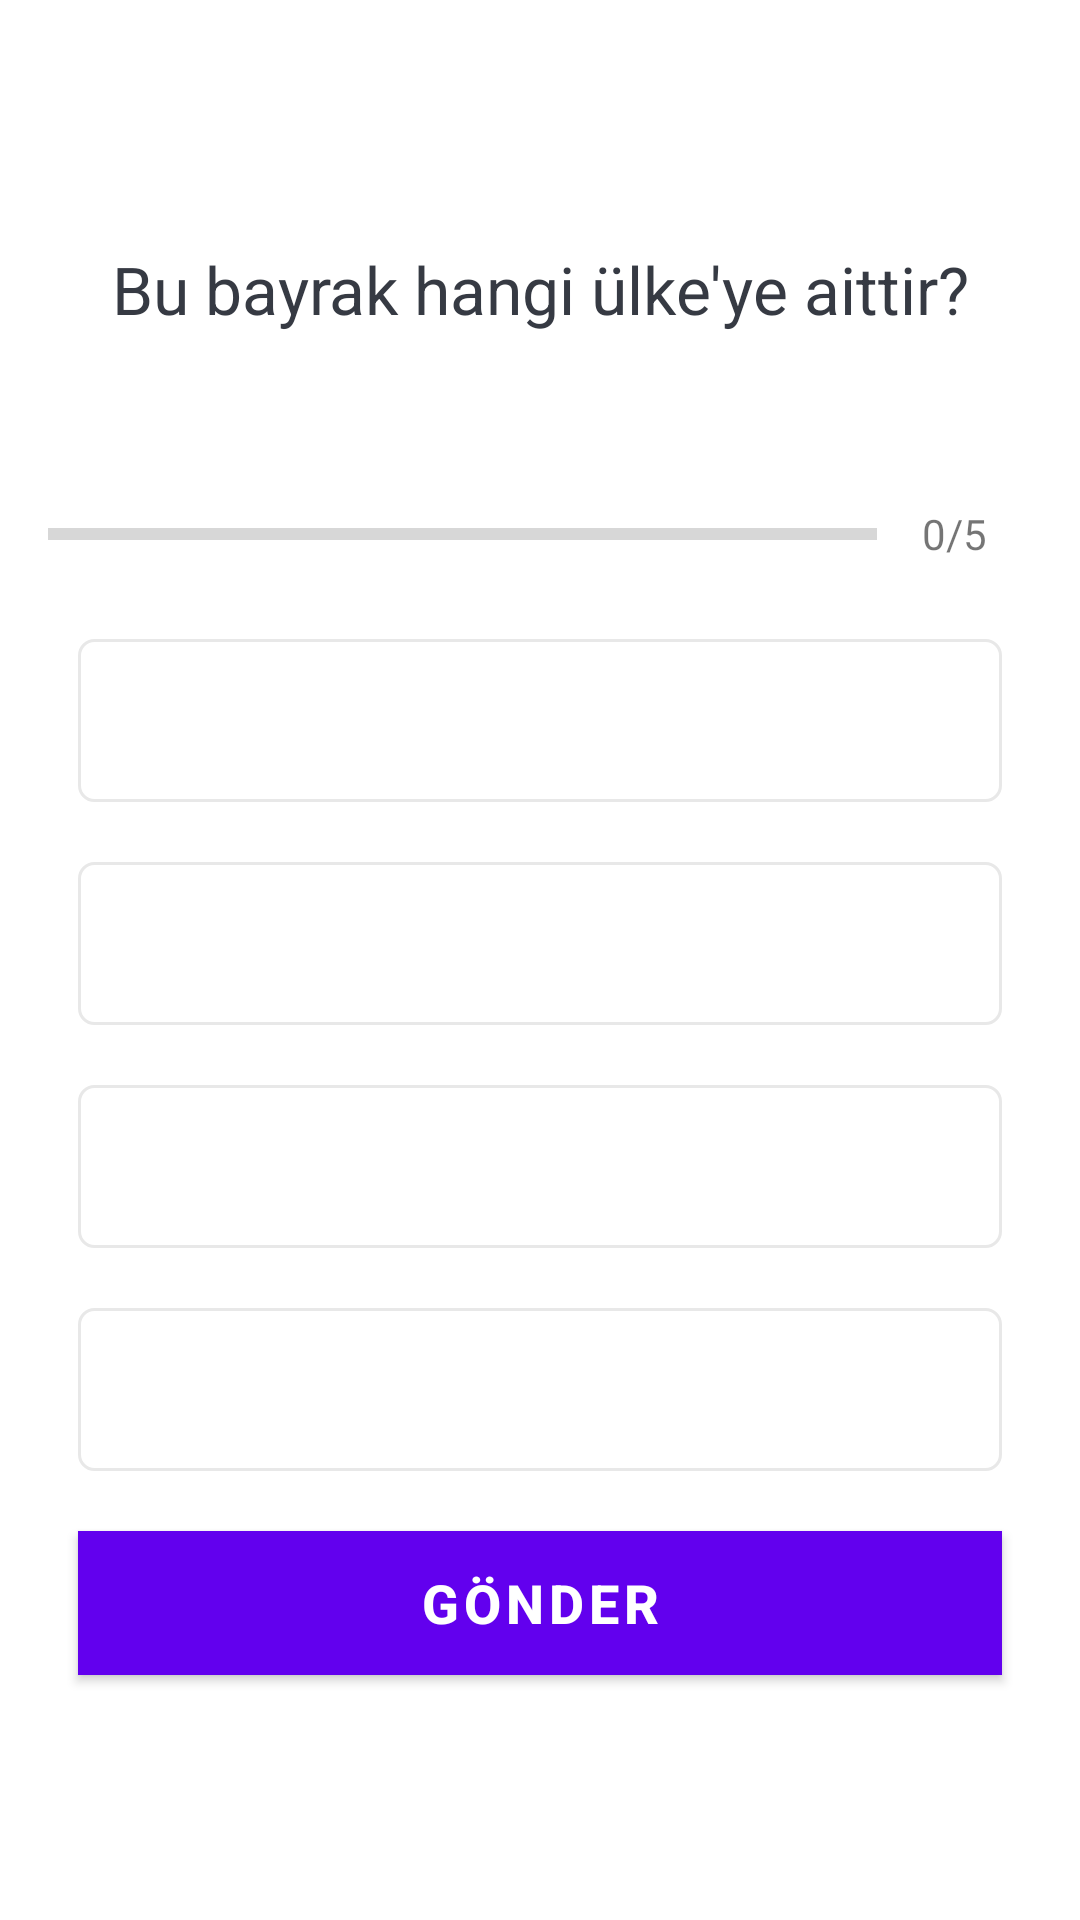

Layout XML and referenced resources for this Android screen:
<!-- AndroidManifest.xml: application theme Theme.Quizapp -->
<!-- res/layout/activity_quiz_questions.xml -->
<?xml version="1.0" encoding="utf-8"?>
<ScrollView xmlns:android="http://schemas.android.com/apk/res/android"
    xmlns:app="http://schemas.android.com/apk/res-auto"
    xmlns:tools="http://schemas.android.com/tools"
    android:fillViewport="true"
    android:layout_width="match_parent"
    android:layout_height="match_parent"
    tools:context=".QuizQuestionsActivity">


    <LinearLayout
        android:layout_width="match_parent"
        android:layout_height="wrap_content"
        android:orientation="vertical"
        android:padding="16dp"
        android:gravity="center">
        <TextView
            android:id="@+id/tv_questionId"
            android:layout_width="match_parent"
            android:layout_height="wrap_content"
            android:layout_margin="10dp"
            android:gravity="center"
            android:textColor="#363A43"
            android:textSize="22sp"
            android:text="Bu bayrak hangi ülke'ye aittir?"/>
        <ImageView
            android:id="@+id/iv_image"
            android:layout_width="wrap_content"
            android:layout_height="wrap_content"
            android:layout_marginTop="16dp"
            android:src="@drawable/ic_flag_of_brazil"/>
        <LinearLayout
            android:id="@+id/ll_progress_details"
            android:layout_width="match_parent"
            android:layout_height="wrap_content"
            android:layout_marginTop="16dp"
            android:gravity="center"
            android:orientation="horizontal">
            <ProgressBar
                android:id="@+id/progress_bar"
                style="?android:attr/progressBarStyleHorizontal"
                android:layout_width="0dp"
                android:layout_height="wrap_content"
                android:layout_weight="1"
                android:max="5"
                android:minHeight="50dp"
                android:progress="0"
                android:indeterminate="false"/>
            <TextView
                android:id="@+id/tv_progress"
                android:layout_width="wrap_content"
                android:layout_height="wrap_content"
                android:padding="15dp"
                android:gravity="center"
                android:textColorHint="#7A8089"
                android:textSize="14sp"
                android:text="0/5"/>
        </LinearLayout>
        <TextView
            android:id="@+id/tv_option_one"
            android:layout_width="match_parent"
            android:layout_height="wrap_content"
            android:layout_margin="10dp"
            android:background="@drawable/default_option_border_bg"
            android:gravity="center"
            android:padding="15dp"
            android:textColor="#7A8089"
            android:textSize="18sp"
            tools:text="Apple"/>
        <TextView
            android:id="@+id/tv_option_two"
            android:layout_width="match_parent"
            android:layout_height="wrap_content"
            android:layout_margin="10dp"
            android:background="@drawable/default_option_border_bg"
            android:gravity="center"
            android:padding="15dp"
            android:textColor="#7A8089"
            android:textSize="18sp"
            tools:text="Apple"/>
        <TextView
            android:id="@+id/tv_option_three"
            android:layout_width="match_parent"
            android:layout_height="wrap_content"
            android:layout_margin="10dp"
            android:background="@drawable/default_option_border_bg"
            android:gravity="center"
            android:padding="15dp"
            android:textColor="#7A8089"
            android:textSize="18sp"
            tools:text="Apple"/>
        <TextView
            android:id="@+id/tv_option_four"
            android:layout_width="match_parent"
            android:layout_height="wrap_content"
            android:layout_margin="10dp"
            android:background="@drawable/default_option_border_bg"
            android:gravity="center"
            android:padding="15dp"
            android:textColor="#7A8089"
            android:textSize="18sp"
            tools:text="Apple"/>
        <Button
            android:id="@+id/btn_submit"
            android:layout_width="match_parent"
            android:layout_height="wrap_content"
            android:layout_margin="10dp"
            android:background="@color/colorPrimary"
            android:text="GÖNDER"
            android:textColor="@color/white"
            android:textSize="18sp"
            android:textStyle="bold"/>
    </LinearLayout>
</ScrollView>
<!-- resources referenced by this layout -->
<resources>
  <color name="colorPrimary">#9013FE</color>
  <color name="white">#FFFFFFFF</color>
  <!-- drawable default_option_border_bg (drawable) -->
  <?xml version="1.0" encoding="utf-8"?>
  <shape xmlns:android="http://schemas.android.com/apk/res/android"
      android:shape="rectangle">
  
      <stroke
          android:width="1dp"
          android:color="#E8E8E8" />
  
      <solid android:color="@android:color/white" />
  
      <corners android:radius="5dp" />
  </shape>
  
  <style name="Theme.Quizapp" parent="Theme.MaterialComponents.DayNight.DarkActionBar">
          
          <item name="colorPrimary">@color/purple_500</item>
          <item name="colorPrimaryVariant">@color/purple_700</item>
          <item name="colorOnPrimary">@color/white</item>
          
          <item name="colorSecondary">@color/teal_200</item>
          <item name="colorSecondaryVariant">@color/teal_700</item>
          <item name="colorOnSecondary">@color/black</item>
          
          <item name="android:statusBarColor" tools:targetApi="l">?attr/colorPrimaryVariant</item>
          
      </style>
  <color name="purple_500">#FF6200EE</color>
  <color name="purple_700">#FF3700B3</color>
  <color name="teal_200">#FF03DAC5</color>
  <color name="teal_700">#FF018786</color>
  <color name="black">#FF000000</color>
</resources>
